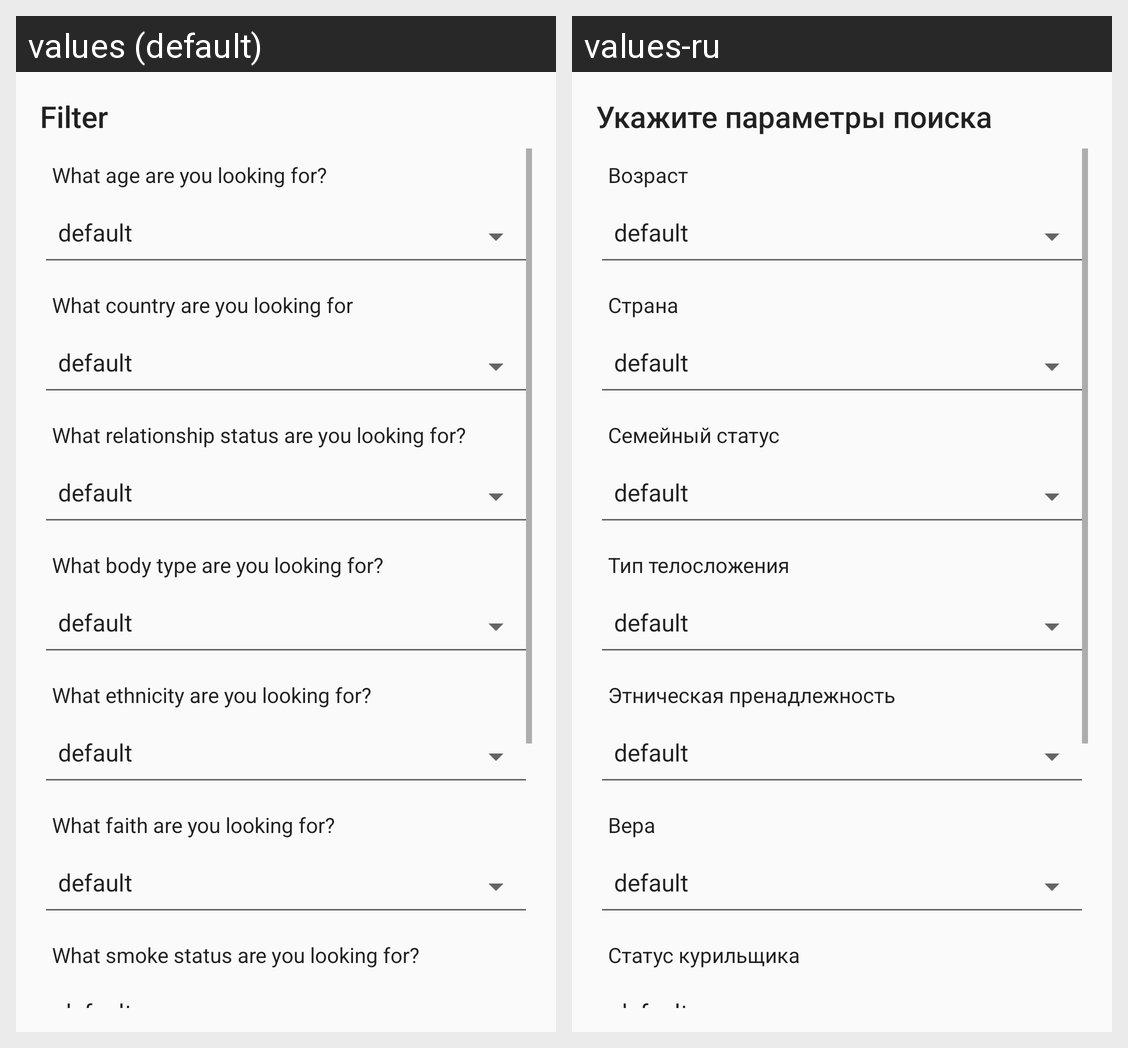

Locale-by-locale string values for the Android screen shown in this grid:
Android screen res/layout/dialog_filters.xml rendered under 2 locales, left to right: values (default), values-ru. Device: Nexus 5 (rendered at 1080×1920; each locale shown at half size, 540×960, under a caption strip naming it); theme AppTheme.
Strings drawn on this screen, with the default value and each locale's value (text and hints the layout hard-codes, and strings that could not be matched under every locale, appear in the picture but are not listed):

header_filters
  values: Filter
  values-ru: Укажите параметры поиска

what_age_looking_for
  values: What age are you looking for?
  values-ru: Возраст

what_country_looking_for
  values: What country are you looking for
  values-ru: Страна

what_relationships_looking_for
  values: What relationship status are you looking for?
  values-ru: Семейный статус

what_bodytype_looking_for
  values: What body type are you looking for?
  values-ru: Тип телосложения

what_ethnicity_looking_for
  values: What ethnicity are you looking for?
  values-ru: Этническая пренадлежность

what_faith_looking_for
  values: What faith are you looking for?
  values-ru: Вера

what_smoke_status_looking_for
  values: What smoke status are you looking for?
  values-ru: Статус курильщика
